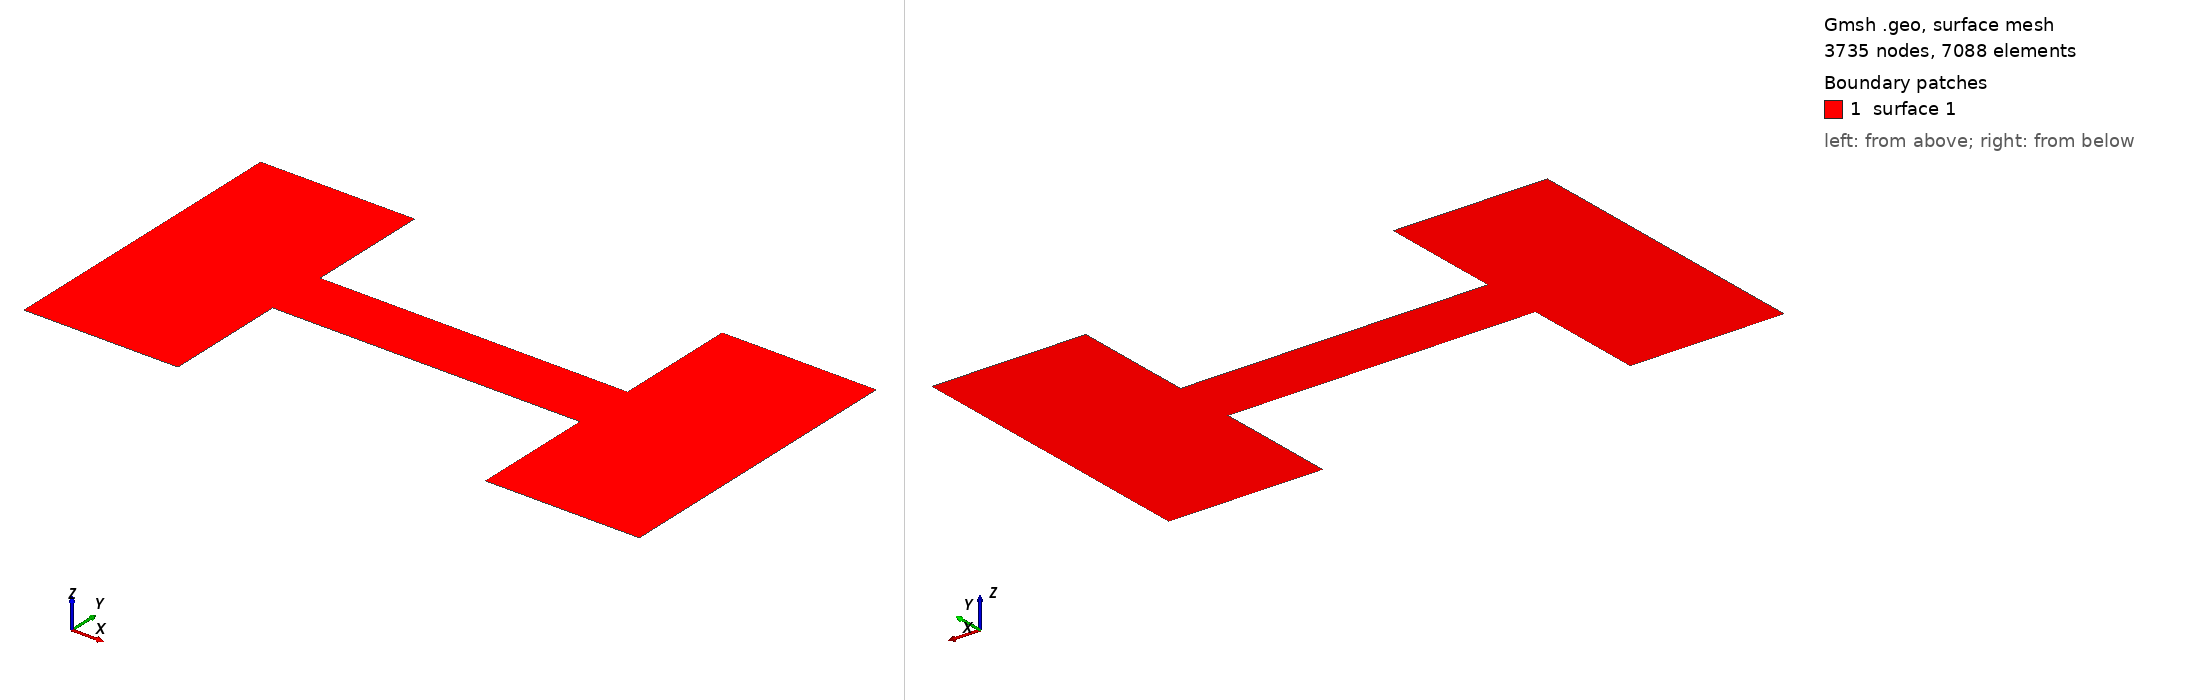

Gmsh geometry script, surface-meshed: 3735 nodes, 7088 surface elements. Boundary patches (legend numbers): 1 surface 1. Left view from above one corner, right view from below the opposite corner. The script declares no physical surfaces, so the legend lists its geometric surfaces. The drawing asked Gmsh for element sizes between 1% and 20% of the model's largest extent; the script's own settings can give other sizes.

=== mesh10.geo (drawn) ===
lc = 0.8e-9;

length = 100e-9;
width = 50e-9;
gap = 10e-9;

Point(1) = {0, 0, 0, lc};
Point(2) = {0.25*length, 0, 0, lc};
Point(3) = {0.25*length, 0.5*(width - gap), 0, lc};
Point(4) = {0.75*length, 0.5*(width - gap), 0, lc};
Point(5) = {0.75*length, 0, 0, lc};
Point(6) = {length, 0, 0, lc};
Point(7) = {length, width, 0, lc};
Point(8) = {0.75*length, width, 0, lc};
Point(9) = {0.75*length, 0.5*(width + gap), 0, lc};
Point(10) = {0.25*length, 0.5*(width + gap), 0, lc};
Point(11) = {0.25*length, width, 0, lc};
Point(12) = {0, width, 0, lc};

Line(1) = {1, 2};
Line(2) = {2, 3};
Line(3) = {3, 4};
Line(4) = {4, 5};
Line(5) = {5, 6};
Line(6) = {6, 7};
Line(7) = {7, 8};
Line(8) = {8, 9};
Line(9) = {9, 10};
Line(10) = {10, 11};
Line(11) = {11, 12};
Line(12) = {12, 1};

Line Loop(1) = {1, 2, 3, 4, 5, 6, 7, 8, 9, 10, 11, 12};
Plane Surface(1) = {1};


Field[1] = Attractor;
Field[1].EdgesList = {3, 9};
Field[2] = Threshold;
Field[2].IField = 1;
Field[2].LcMax = lc;
Field[2].LcMin = lc/8;
Field[2].DistMax = 1e-9;
Field[2].DistMin = 5e-10;

Field[6] = Min;
Field[6].FieldsList = {2};
Background Field = 6;
